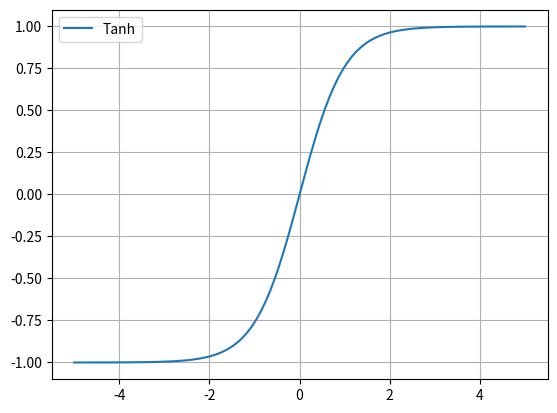

This figure's Python source:
# Výpočet a vykreslení aktivační funkce tanh
# Výpočet je proveden knihovnou NumPy

import matplotlib.pyplot as plt
import numpy as np

# velikost obrázku s grafem
plt.subplots(figsize=(6.4, 4.8))

# hodnoty na x-ové ose
x = np.linspace(-5, 5, 100)

# výpočet aktivační funkce
y = np.tanh(x)

# vykreslení aktivační funkce
plt.plot(x, y, label="Tanh")

# zobrazení legendy
plt.legend()

# zobrazení mřížky
plt.grid()

# uložení do souboru
plt.savefig("activation_function_tanh_numpy.png")

# zobrazení v novém okně
plt.show()
